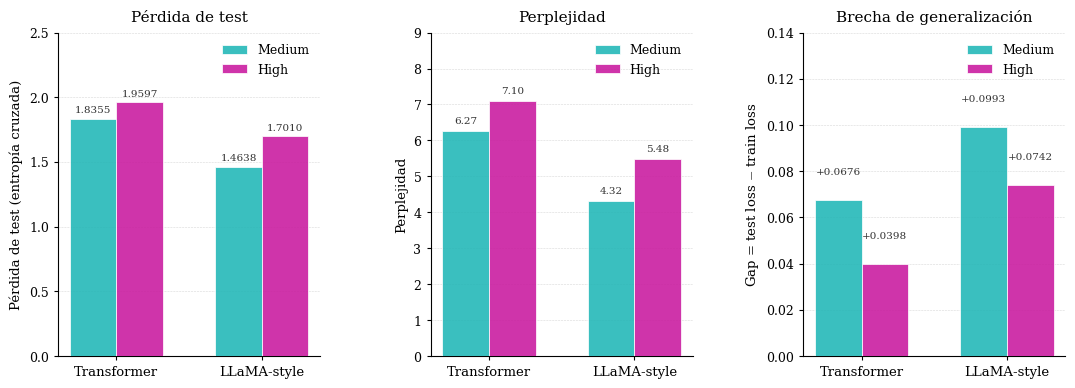

Write Python code to recreate this figure.
"""
Figura 2: Resultados del experimento piloto (tres paneles).
Panel 1 — Pérdida de test.
Panel 2 — Perplejidad.
Panel 3 — Brecha de generalización (gap = test loss − train loss).
Estilo: serif/CM, paleta teal–magenta, spines limpios.
"""

import numpy as np
import matplotlib.pyplot as plt
from matplotlib import rcParams

rcParams['font.family']      = 'serif'
rcParams['mathtext.fontset'] = 'cm'
rcParams['axes.linewidth']   = 0.8

MEDIUM = '#1FB6B6'   # teal
HIGH   = '#C9189E'   # magenta
WIDTH  = 0.32
ALPHA  = 0.88

ARCHS  = ['Transformer', 'LLaMA-style']
x      = np.arange(len(ARCHS))

# ── Datos ─────────────────────────────────────────────────────────────────────
test_med  = [1.8355, 1.4638]
test_high = [1.9597, 1.7010]

ppl_med   = [6.27, 4.32]
ppl_high  = [7.10, 5.48]

gap_med   = [0.0676, 0.0993]
gap_high  = [0.0398, 0.0742]

fig, axes = plt.subplots(1, 3, figsize=(13.0, 4.2))
fig.subplots_adjust(wspace=0.42)

def style_ax(ax):
    ax.spines['top'].set_visible(False)
    ax.spines['right'].set_visible(False)
    ax.tick_params(labelsize=9, length=3)
    ax.yaxis.grid(True, linestyle='--', linewidth=0.4, alpha=0.5, zorder=0)
    ax.set_axisbelow(True)
    ax.set_xticks(x)
    ax.set_xticklabels(ARCHS, fontsize=9.5)

def add_labels(ax, bars, fmt, offset_pos, offset_neg=None):
    for bar in bars:
        h = bar.get_height()
        if h >= 0:
            ypos = h + offset_pos
            va = 'bottom'
        else:
            ypos = h + (offset_neg if offset_neg is not None else -offset_pos * 2.5)
            va = 'top'
        ax.text(bar.get_x() + bar.get_width() / 2,
                ypos, fmt.format(h),
                ha='center', va=va, fontsize=7.5, color='#333333')

# ── Panel 1: Pérdida de test ──────────────────────────────────────────────────
ax = axes[0]
b1 = ax.bar(x - WIDTH/2, test_med,  WIDTH, label='Medium',
            color=MEDIUM, alpha=ALPHA, edgecolor='white', linewidth=0.6, zorder=3)
b2 = ax.bar(x + WIDTH/2, test_high, WIDTH, label='High',
            color=HIGH,   alpha=ALPHA, edgecolor='white', linewidth=0.6, zorder=3)
ax.set_ylim(0, 2.5)
ax.set_ylabel('Pérdida de test (entropía cruzada)', fontsize=9.5)
ax.set_title('Pérdida de test', fontsize=11, pad=8)
ax.legend(fontsize=9, framealpha=0.0)
style_ax(ax)
add_labels(ax, b1, '{:.4f}', 0.03)
add_labels(ax, b2, '{:.4f}', 0.03)

# ── Panel 2: Perplejidad ──────────────────────────────────────────────────────
ax = axes[1]
b3 = ax.bar(x - WIDTH/2, ppl_med,  WIDTH, label='Medium',
            color=MEDIUM, alpha=ALPHA, edgecolor='white', linewidth=0.6, zorder=3)
b4 = ax.bar(x + WIDTH/2, ppl_high, WIDTH, label='High',
            color=HIGH,   alpha=ALPHA, edgecolor='white', linewidth=0.6, zorder=3)
ax.set_ylim(0, 9.0)
ax.set_ylabel('Perplejidad', fontsize=9.5)
ax.set_title('Perplejidad', fontsize=11, pad=8)
ax.legend(fontsize=9, framealpha=0.0)
style_ax(ax)
add_labels(ax, b3, '{:.2f}', 0.15)
add_labels(ax, b4, '{:.2f}', 0.15)

# ── Panel 3: Brecha de generalización ────────────────────────────────────────
ax = axes[2]
b5 = ax.bar(x - WIDTH/2, gap_med,  WIDTH, label='Medium',
            color=MEDIUM, alpha=ALPHA, edgecolor='white', linewidth=0.6, zorder=3)
b6 = ax.bar(x + WIDTH/2, gap_high, WIDTH, label='High',
            color=HIGH,   alpha=ALPHA, edgecolor='white', linewidth=0.6, zorder=3)
ax.set_ylim(0, 0.14)
ax.set_ylabel('Gap = test loss $-$ train loss', fontsize=9.5)
ax.set_title('Brecha de generalización', fontsize=11, pad=8)
ax.legend(fontsize=9, framealpha=0.0)
style_ax(ax)
add_labels(ax, b5, '{:+.4f}', 0.010, offset_neg=-0.018)
add_labels(ax, b6, '{:+.4f}', 0.010)

plt.savefig('fig_results.pdf', bbox_inches='tight', dpi=200)
plt.savefig('fig_results.png', bbox_inches='tight', dpi=180)
print("fig_results OK")
